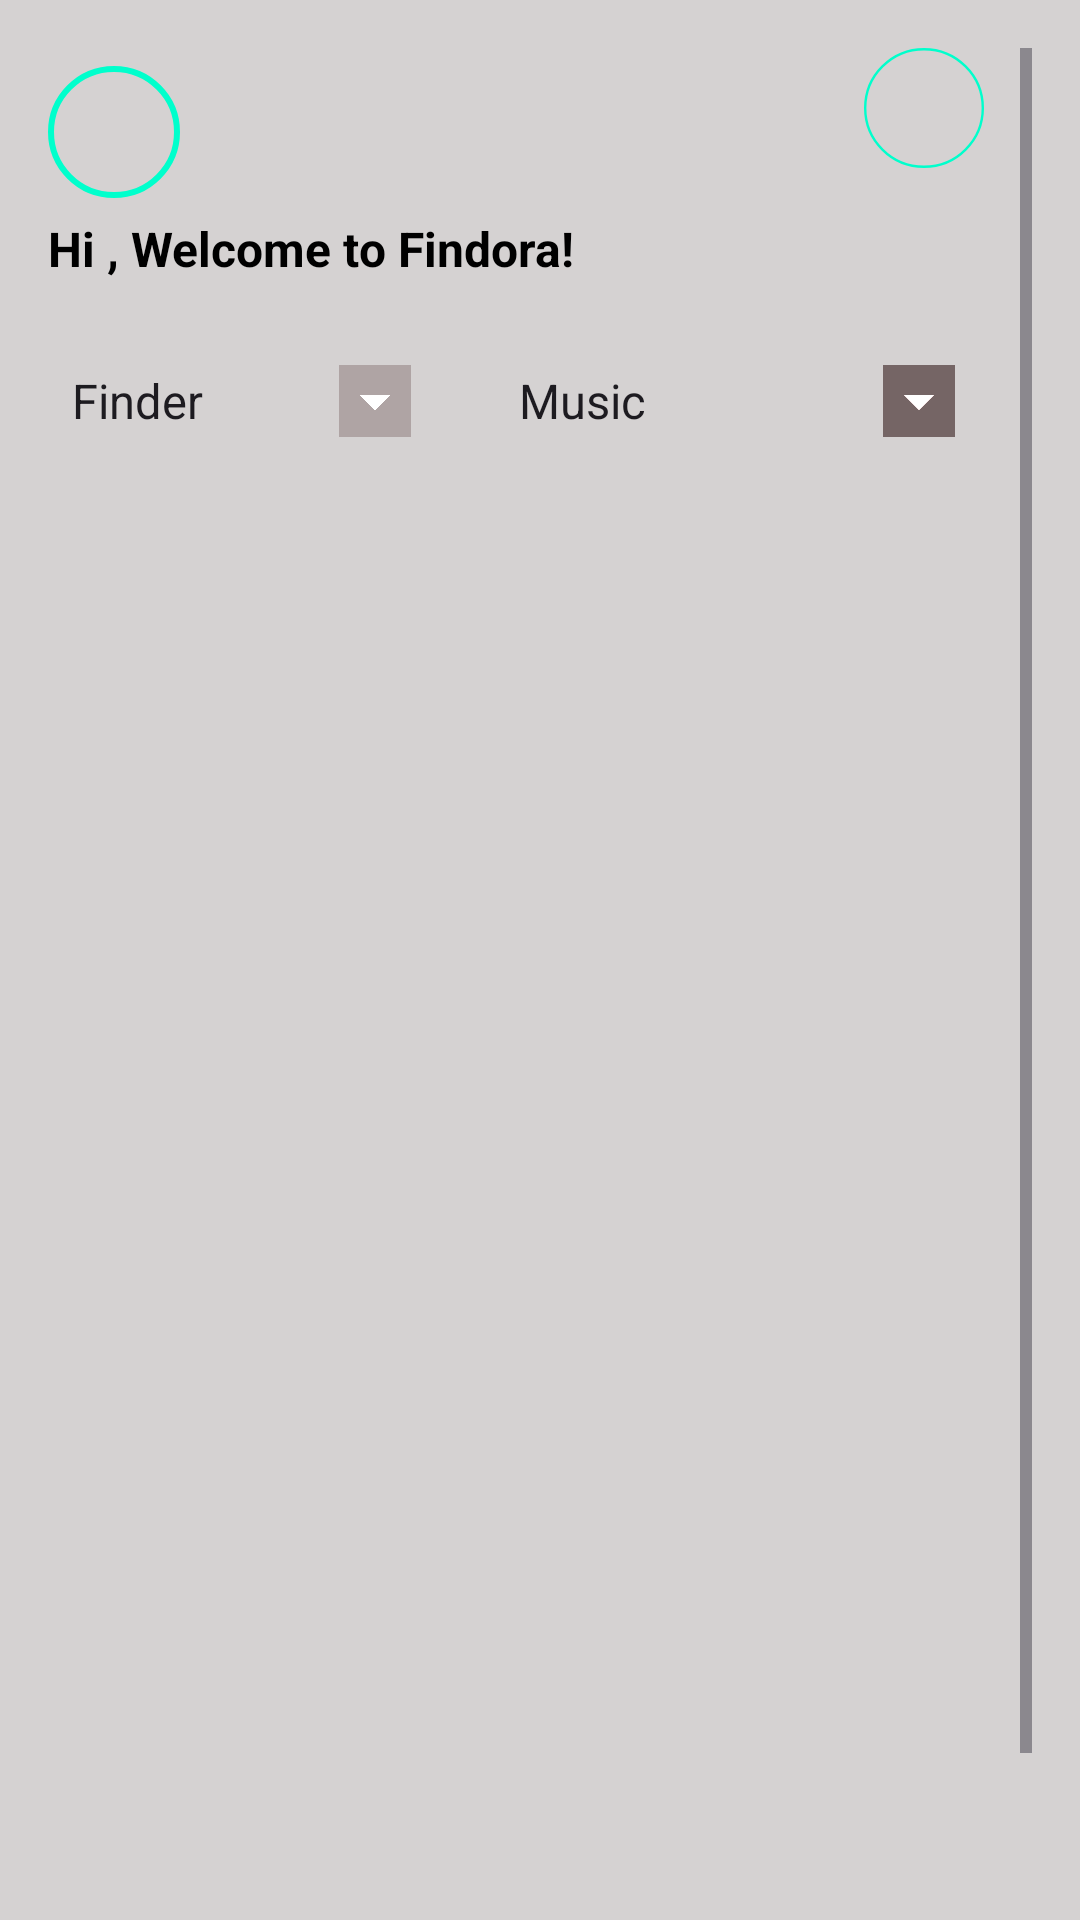

Android layout source for this screen:
<!-- AndroidManifest.xml: application theme Theme.FindoraAPI -->
<!-- res/layout/home_page.xml -->
<ScrollView xmlns:android="http://schemas.android.com/apk/res/android"
    xmlns:app="http://schemas.android.com/apk/res-auto"
    xmlns:tools="http://schemas.android.com/tools"
    android:layout_width="match_parent"
    android:layout_height="match_parent"
    android:background="#D5D2D2"
    android:padding="16dp">

    <RelativeLayout
        android:layout_width="match_parent"
        android:layout_height="wrap_content"
        android:background="#D5D2D2"
        android:paddingBottom="16dp">

        
        <ImageView
            android:id="@+id/profileImageView"
            android:layout_width="44dp"
            android:layout_height="44dp"
            android:layout_alignParentStart="true"
            android:layout_marginTop="6dp"
            android:layout_marginEnd="12dp"
            android:layout_marginBottom="6dp"
            android:background="@drawable/circle_border" />

        <ImageView
            android:id="@+id/notificationButton"
            android:layout_width="40dp"
            android:layout_height="40dp"
            android:layout_alignParentEnd="true"
            android:layout_marginEnd="16dp"
            android:src="@drawable/circle_border" />

        <TextView
            android:id="@+id/welcomeTextView"
            android:layout_width="wrap_content"
            android:layout_height="wrap_content"
            android:layout_below="@id/profileImageView"
            android:text="Hi , Welcome to Findora!"
            android:textColor="@android:color/black"
            android:textSize="16sp"
            android:textStyle="bold" />

        
        <LinearLayout
            android:id="@+id/spinnerLayout"
            android:layout_width="match_parent"
            android:layout_height="wrap_content"
            android:layout_below="@id/welcomeTextView"
            android:layout_marginTop="16dp"
            android:orientation="horizontal">


            <Spinner
                android:id="@+id/finderSpinner"
                android:layout_width="wrap_content"
                android:layout_height="wrap_content"
                android:backgroundTint="#AFA4A4"
                android:backgroundTintMode="add"
                android:entries="@array/finderSpinner"
                android:minHeight="38dp" />

            <Spinner
                android:id="@+id/eventSpinner"
                android:layout_width="wrap_content"
                android:layout_height="wrap_content"
                android:layout_marginStart="16dp"
                android:backgroundTint="#756565"
                android:backgroundTintMode="add"
                android:entries="@array/eventSpinner"
                android:minHeight="48dp" />

            <Spinner
                android:id="@+id/daytimeSpinner"
                android:layout_width="wrap_content"
                android:layout_height="wrap_content"
                android:layout_marginStart="16dp"
                android:backgroundTint="#756565"
                android:backgroundTintMode="add"
                android:entries="@array/daytimeSpinner"
                android:minHeight="48dp" />
        </LinearLayout>

        
        <androidx.recyclerview.widget.RecyclerView
            android:id="@+id/eventRecyclerView"
            android:layout_width="368dp"
            android:layout_height="393dp"
            android:layout_below="@id/spinnerLayout"
            android:layout_marginTop="54dp"
            android:backgroundTint="#F6F2F2"
            android:scrollbars="vertical"
            tools:listitem="@layout/item_event" />

        
        <LinearLayout
            android:id="@+id/bottomButtonsLayout"
            android:layout_width="match_parent"
            android:layout_height="wrap_content"
            android:layout_below="@id/eventRecyclerView"
            android:layout_marginTop="16dp"
            android:orientation="horizontal"
            android:weightSum="2">

            
            <Button
                android:id="@+id/buttonPrevious"
                android:layout_width="0dp"
                android:layout_height="wrap_content"
                android:layout_weight="1"
                android:backgroundTint="#396DEF"
                android:text="Previous" />

            
            <Button
                android:id="@+id/btnHostnext"
                android:layout_width="0dp"
                android:layout_height="match_parent"
                android:layout_weight="1"
                android:backgroundTint="#396DEF"
                android:text="Host Event"
                android:textColor="@color/white" />
        </LinearLayout>

    </RelativeLayout>
</ScrollView>
<!-- res/layout/item_event.xml (included above) -->
<?xml version="1.0" encoding="utf-8"?>
<androidx.constraintlayout.widget.ConstraintLayout xmlns:android="http://schemas.android.com/apk/res/android"
    xmlns:app="http://schemas.android.com/apk/res-auto"
    android:layout_width="match_parent"
    android:layout_height="wrap_content"
    android:padding="8dp">

    
    <ImageView
        android:id="@+id/eventImageView"
        android:layout_width="100dp"
        android:layout_height="100dp"
        android:layout_marginEnd="8dp"
        android:scaleType="centerCrop"
        android:src="@drawable/baseline_add_photo_alternate_24_2"
        app:layout_constraintStart_toStartOf="parent"
        app:layout_constraintTop_toTopOf="parent"
        app:layout_constraintBottom_toBottomOf="parent" />

    
    <TextView
        android:id="@+id/eventTitleTextView"
        android:layout_width="0dp"
        android:layout_height="wrap_content"
        android:text="Event Title"
        android:textColor="@android:color/black"
        android:textSize="18sp"
        android:textStyle="bold"
        app:layout_constraintStart_toEndOf="@id/eventImageView"
        app:layout_constraintTop_toTopOf="parent"
        app:layout_constraintEnd_toEndOf="parent" />

    
    <TextView
        android:id="@+id/eventDescriptionTextView"
        android:layout_width="0dp"
        android:layout_height="wrap_content"
        android:layout_marginTop="8dp"
        android:text="Event description goes here. It can be brief or long, depending on the event details."
        android:textColor="#292727"
        android:textSize="14sp"
        app:layout_constraintEnd_toEndOf="parent"
        app:layout_constraintStart_toEndOf="@id/eventImageView"
        app:layout_constraintTop_toBottomOf="@id/eventTitleTextView" />

</androidx.constraintlayout.widget.ConstraintLayout>
<!-- resources referenced by this layout -->
<resources>
  <string-array name="daytimeSpinner">
          <item>Morning</item>
          <item>Daytime</item>
          <item>Afternoon</item>
          <item>Night</item>
  
      </string-array>
  <string-array name="eventSpinner">
          <item>Music</item>
          <item>Comedy</item>
          <item>Food</item>
          <item>Sports</item>
          <item>Entertainment</item>
          <item>Education</item>
      </string-array>
  <string-array name="finderSpinner">
          <item>Finder</item>
          <item>Organiser</item>
  
      </string-array>
  <color name="white">#FFFFFFFF</color>
  <!-- drawable baseline_add_photo_alternate_24_2 (drawable) -->
  <vector xmlns:android="http://schemas.android.com/apk/res/android" android:height="24dp" android:tint="#B1ABAB" android:viewportHeight="24" android:viewportWidth="24" android:width="24dp">
        
      <path android:fillColor="@color/white" android:pathData="M19,7v2.99s-1.99,0.01 -2,0L17,7h-3s0.01,-1.99 0,-2h3L17,2h2v3h3v2h-3zM16,11L16,8h-3L13,5L5,5c-1.1,0 -2,0.9 -2,2v12c0,1.1 0.9,2 2,2h12c1.1,0 2,-0.9 2,-2v-8h-3zM5,19l3,-4 2,3 3,-4 4,5L5,19z"/>
      
  </vector>
  <!-- drawable circle_border (drawable) -->
  <?xml version="1.0" encoding="utf-8"?>
  <shape xmlns:android="http://schemas.android.com/apk/res/android"
      android:shape="oval">
  
      <solid android:color="@android:color/transparent" />
  
      
      <stroke
          android:width="2dp"
          android:color="#00FFCC" /> 
  
      <size
          android:width="100dp"
          android:height="100dp" /> 
  
  </shape>
  <style name="Theme.FindoraAPI" parent="Base.Theme.FindoraAPI" />
  <style name="Base.Theme.FindoraAPI" parent="Theme.Material3.DayNight.NoActionBar">
          
          
      </style>
</resources>
